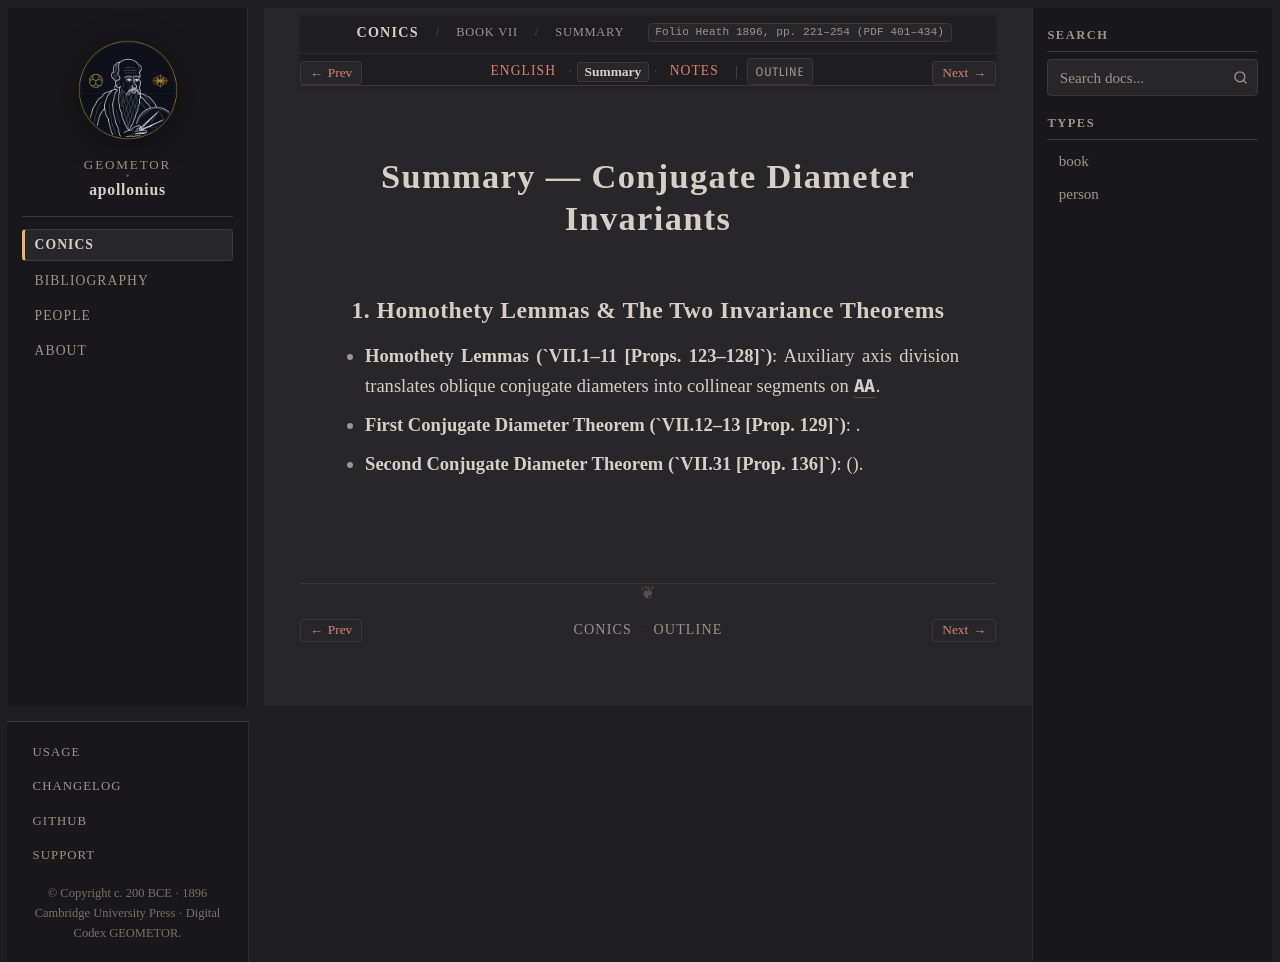

repository: geometor/apollonius · page: conics/book_07/sec_01_conjugate_theorems/summary.html · generator: sphinx

:layout: book
:canonical_id: VII.1–32 (Summary)
:breadcrumb_title: Summary
:order: 1
:tracks: English: index | Summary: summary | Notes: notes
:folio: Heath 1896, pp. 221–254 (PDF 401–434)

Summary — Conjugate Diameter Invariants
=======================================

1. Homothety Lemmas & The Two Invariance Theorems
-------------------------------------------------

* **Homothety Lemmas (`VII.1–11 [Props. 123–128]`)**: Auxiliary axis division :eq:`AH : HA' = p_a : AA'` translates oblique conjugate diameters into collinear segments on :g:`AA'`.
* **First Conjugate Diameter Theorem (`VII.12–13 [Prop. 129]`)**: :eq:`a'^2 \pm b'^2 = a^2 \pm b^2`.
* **Second Conjugate Diameter Theorem (`VII.31 [Prop. 136]`)**: :eq:`a' b' \sin\omega = a b` (:eq:`\square LL'MM' = AA' \cdot BB'`).
